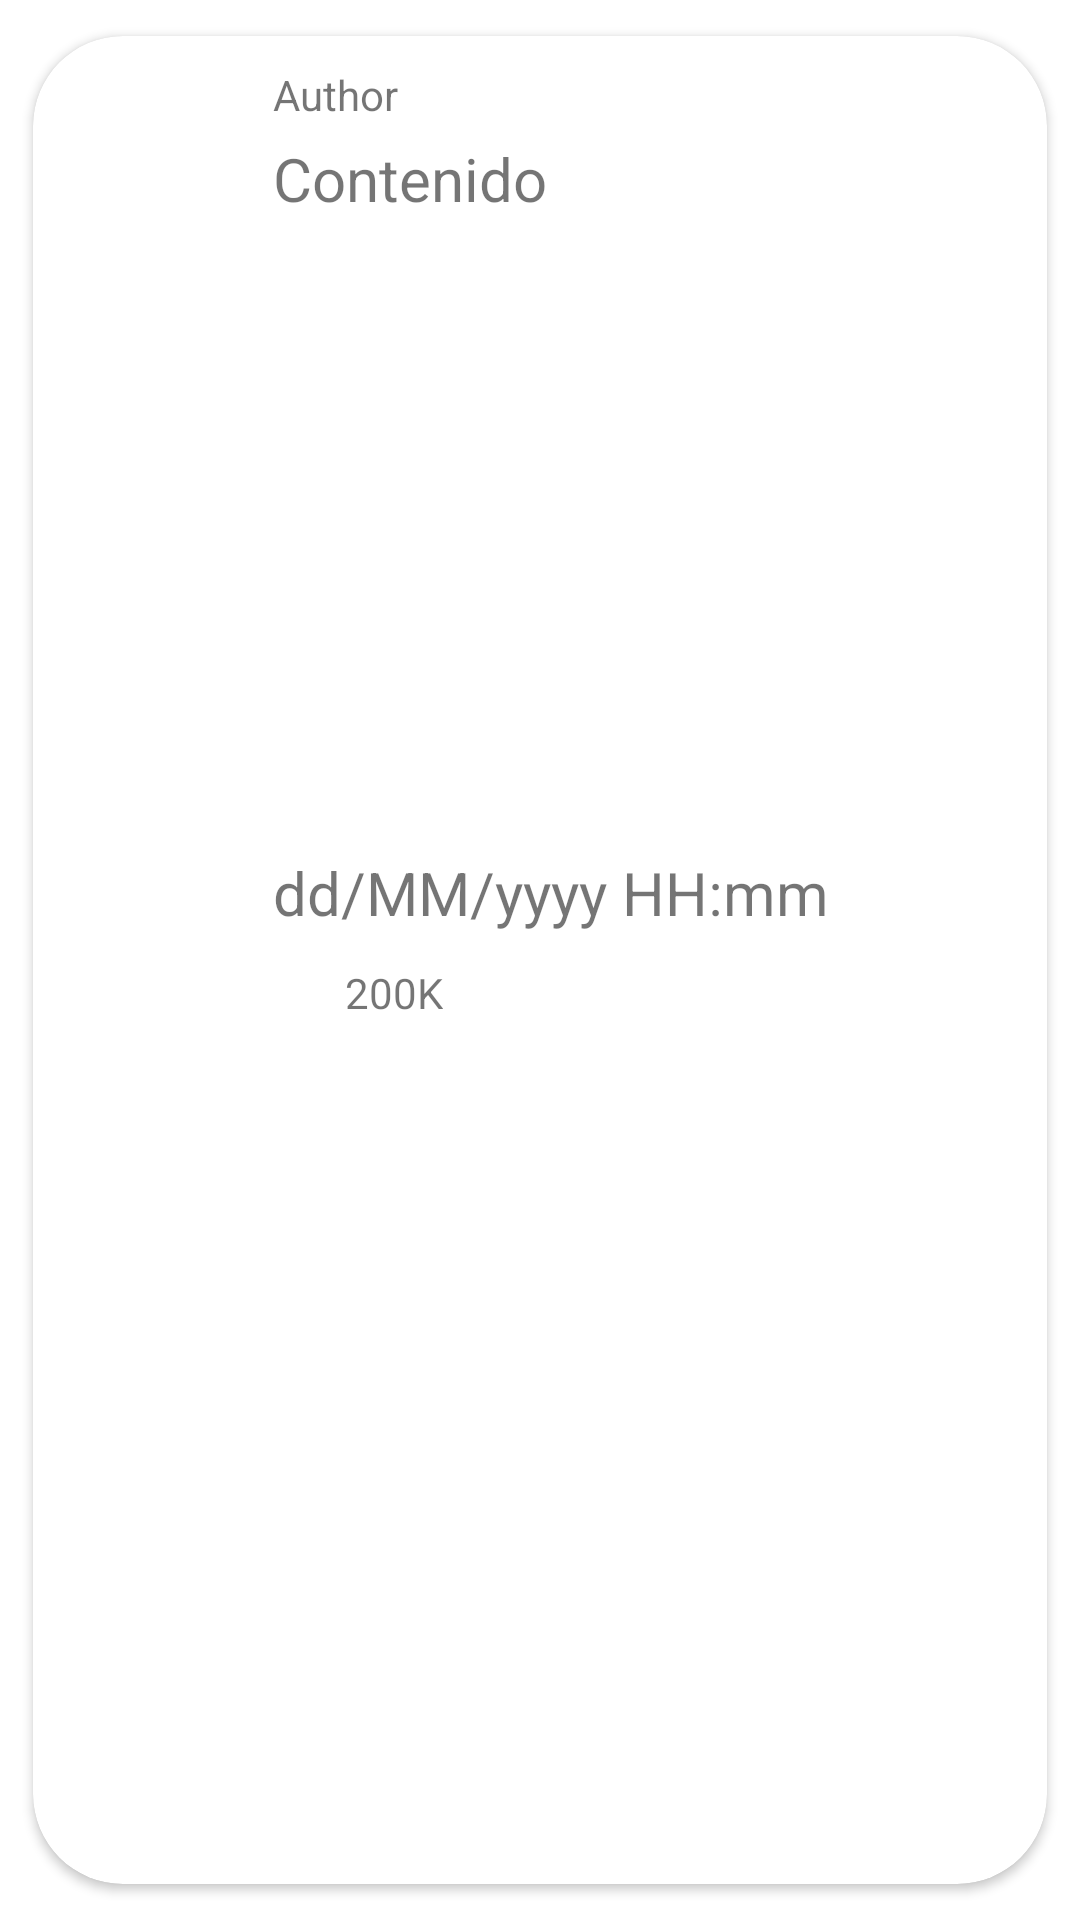

Android layout source for this screen:
<!-- AndroidManifest.xml: application theme Theme.SocialAppUF2 -->
<!-- res/layout/viewholder_post.xml -->
<?xml version="1.0" encoding="utf-8"?>
<androidx.cardview.widget.CardView
    xmlns:android="http://schemas.android.com/apk/res/android"
    xmlns:app="http://schemas.android.com/apk/res-auto"
    android:layout_width="match_parent"
    android:layout_height="wrap_content"
    app:cardUseCompatPadding="true"
    app:cardCornerRadius="30dp"> 

    <LinearLayout
        android:orientation="horizontal"
        android:layout_width="match_parent"
        android:layout_height="wrap_content"
        android:padding="10dp">

        <ImageView
            android:id="@+id/authorPhotoImageView"
            android:layout_width="60dp"
            android:layout_height="wrap_content"
            android:adjustViewBounds="true"
            app:srcCompat="@drawable/user" />

        <LinearLayout
            android:layout_width="wrap_content"
            android:layout_height="wrap_content"
            android:orientation="vertical"
            android:paddingStart="10dp">

            <TextView
                android:id="@+id/authorTextView"
                style="@style/Base.TextAppearance.AppCompat.Small"
                android:layout_width="wrap_content"
                android:layout_height="wrap_content"
                android:gravity="center_vertical"
                android:text="Author"/>

            <TextView
                android:id="@+id/contentTextView"
                android:textSize="20sp"
                android:layout_width="wrap_content"
                android:layout_height="wrap_content"
                android:layout_marginTop="5dp"
                android:text="Contenido"/>

            <ImageView
                android:id="@+id/mediaImage"
                android:layout_marginTop="10dp"
                android:layout_width="196dp"
                android:layout_height="196dp"
                android:adjustViewBounds="true"/>

            <TextView
                android:id="@+id/timeTextView"
                android:textSize="20sp"
                android:layout_width="wrap_content"
                android:layout_height="wrap_content"
                android:layout_marginTop="5dp"
                android:text="dd/MM/yyyy HH:mm"/>

            
            <LinearLayout
                android:id="@+id/likeLinearLayout"
                android:layout_marginTop="10dp"
                android:layout_width="wrap_content"
                android:layout_height="wrap_content"
                android:orientation="horizontal"
                android:gravity="center_vertical">

                <ImageView
                    android:id="@+id/likeImageView"
                    app:srcCompat="@drawable/like_on"
                    android:layout_width="20dp"
                    android:layout_height="20dp"
                    android:layout_gravity="center_vertical"/>

                <TextView
                    android:id="@+id/numLikesTextView"
                    android:layout_width="wrap_content"
                    android:layout_height="wrap_content"
                    android:layout_marginStart="4dp"
                    android:layout_gravity="center_vertical"
                    android:text="200K"/>

                <ImageView
                    android:id="@+id/deleteImageView"
                    android:layout_width="24dp"
                    android:layout_height="24dp"
                    android:layout_marginStart="16dp"
                    android:src="@drawable/bin"
                    android:visibility="gone"
                    android:layout_gravity="center_vertical"/>
            </LinearLayout>

        </LinearLayout>
    </LinearLayout>
</androidx.cardview.widget.CardView>
<!-- resources referenced by this layout -->
<resources>
  <!-- drawable bin (drawable) -->
  <?xml version="1.0" encoding="utf-8"?>
  <vector xmlns:android="http://schemas.android.com/apk/res/android"
      android:width="24dp"
      android:height="24dp"
      android:viewportWidth="24"
      android:viewportHeight="24">
      <path
          android:fillColor="#000000"
          android:pathData="M3,6L5,6L5,19C5,20.1 5.9,21 7,21L17,21C18.1,21 19,20.1 19,19L19,6L21,6L21,4L15,4L15,3C15,2.45 14.55,2 14,2L10,2C9.45,2 9,2.45 9,3L9,4L3,4L3,6ZM7,6L17,6L17,19L7,19L7,6ZM9,8L11,8L11,17L9,17L9,8ZM13,8L15,8L15,17L13,17L13,8Z"/>
  </vector>
  <style name="Theme.SocialAppUF2" parent="Theme.MaterialComponents.DayNight.DarkActionBar">
          
          <item name="colorPrimary">@color/purple_500</item>
          <item name="colorPrimaryVariant">@color/purple_700</item>
          <item name="colorOnPrimary">@color/white</item>
          
          <item name="colorSecondary">@color/teal_200</item>
          <item name="colorSecondaryVariant">@color/teal_700</item>
          <item name="colorOnSecondary">@color/black</item>
          
          <item name="android:statusBarColor">?attr/colorPrimaryVariant</item>
          
      </style>
  <!-- not gathered from this repository: default colours our renderer supplied (Android Studio template values) -->
  <color name="purple_500">#FF6200EE</color>
  <color name="purple_700">#FF3700B3</color>
  <color name="teal_200">#FF03DAC5</color>
  <color name="teal_700">#FF018786</color>
  <color name="black">#FF000000</color>
  <color name="white">#FFFFFFFF</color>
</resources>
